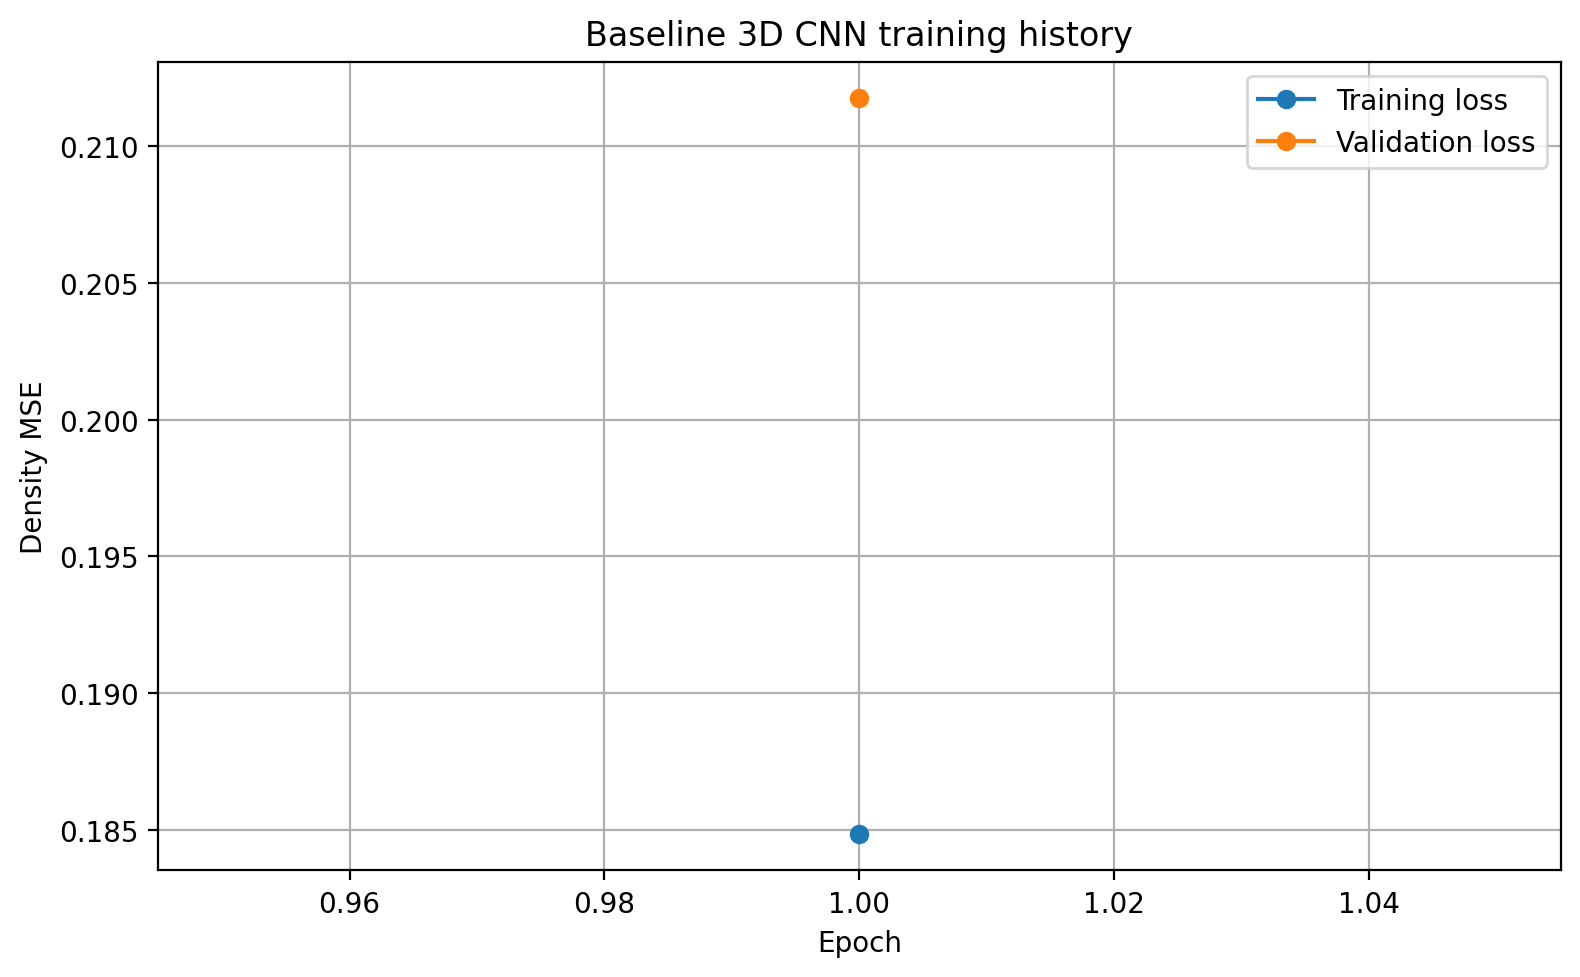

The table this chart was drawn from, first rows:
epoch, density_mae, density_mse, loss, val_density_mae, val_density_mse, val_loss
1, 0.03939, 0.01623, 0.1849, 0.003022, 0.002095, 0.2117
